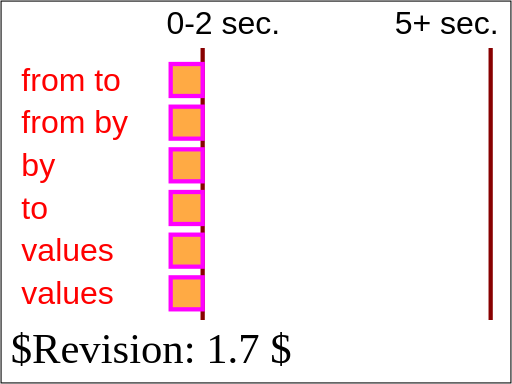
t = 0.00 s
t = 2.00 s: frame unchanged from t = 0.00 s, image omitted
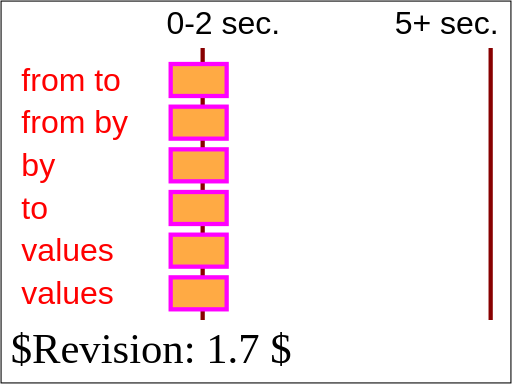
t = 2.25 s
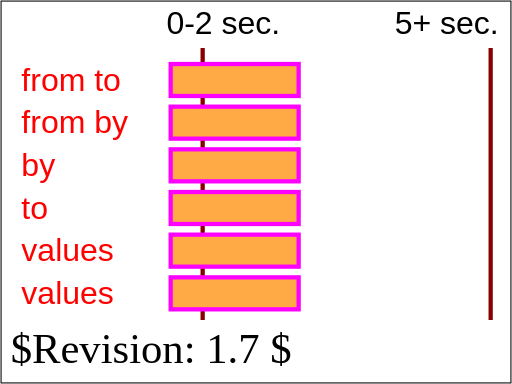
t = 3.00 s
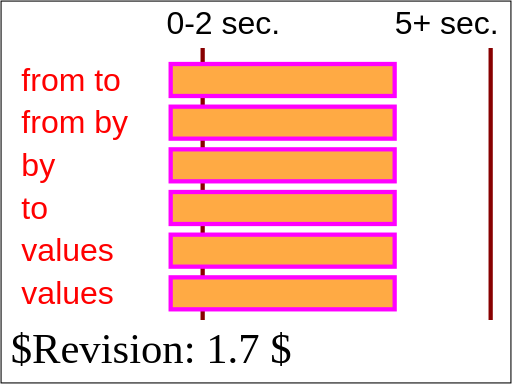
t = 4.00 s
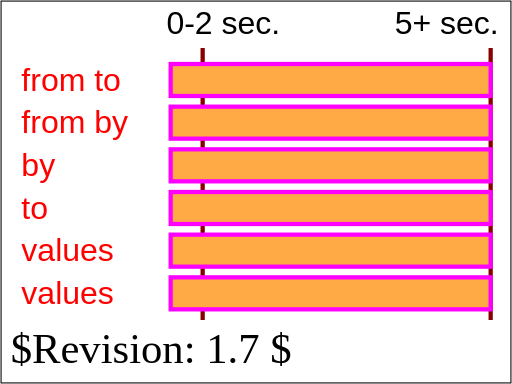
t = 5.00 s

The animated SVG that drew these frames (rendered in a browser with its animation timeline set to each time). Animation: 6 SMIL elements (animate=6); one cycle of 5.00 s.

<?xml version="1.0" encoding="UTF-8"?>
<!DOCTYPE svg PUBLIC "-//W3C//DTD SVG 1.1 Tiny//EN" "http://www.w3.org/Graphics/SVG/1.1/DTD/svg11-tiny.dtd">
<!--======================================================================-->
<!--=  Copyright 2000 World Wide Web Consortium, (Massachusetts          =-->
<!--=  Institute of Technology, Institut National de Recherche en        =-->
<!--=  Informatique et en Automatique, Keio University). All Rights      =-->
<!--=  Reserved. See http://www.w3.org/Consortium/Legal/.                =-->
<!--======================================================================-->
<!-- =====================================================================-->
<!--                                                                      -->
<!-- animation-add-BE-07.svg                                              -->
<!-- renamed for 1.1 suite to animate-elem-13-t.svg               -->
<!--                                                                      -->
<!-- Test 'from', 'by', 'to' and 'values'                                 -->
<!--                                                                      -->
<!-- Author : Jon Ferraiolo 11-Aug-2000                                   -->
<!-- Revised for 1.1 : Mathias Larsson Carlander Feb/12/2002              -->
<!-- Revised for SVGT/B : Mathias Larsson Carlander Jul/1/2002               -->
<!--                                                                      -->
<!-- History:                                                             -->
<!--  11-Aug-2000, JF: Serial#1 created.                                  -->
<!--                                                                      -->
<!-- =====================================================================-->
<!--======================================================================-->
<!--= Note. After October 2000, revision history is kept as CVS 'commit' =-->
<!--= log messages, and therefore is no longer in the preceding preamble.=-->
<!--======================================================================-->
<svg version="1.1" baseProfile="tiny" xmlns="http://www.w3.org/2000/svg" xmlns:xlink="http://www.w3.org/1999/xlink" id="svg-root" width="100%" height="100%" viewBox="0 0 480 360">
    <SVGTestCase xmlns="http://www.w3.org/2000/02/svg/testsuite/description/">
        <OperatorScript version="$Revision: 1.7 $" testname="animate-elem-06-t.svg">
            <Paragraph>
                Test 'from', 'by', 'to' and 'values'
            </Paragraph>
            <Paragraph>
                Six animations have been defined. All six animations define the same simultaneous behavior, but use different combinations of
                attributes 'from', 'by', 'to' and 'values'. In all cases, from time 2 seconds to time 5 seconds, the rectangle should change
                from a width of 30 to a width of 300.
            </Paragraph>
            <Paragraph>
                The red text shows the attributes that were used for that particular animation.
            </Paragraph>
        </OperatorScript>
    </SVGTestCase>
    <title id="test-title">animate-elem-13-t</title>
    <desc id="test-desc">Test 'from', 'by', 'to' and 'values'</desc>
    <!--======================================================================-->
    <!--Content of Test Case follows...                  =====================-->
    <!--======================================================================-->
    <g id="test-body-content" font-family="Arial" font-size="30">
        <line x1="190" x2="190" y1="45" y2="300" stroke="#880000" stroke-width="4"/>
        <line x1="460" x2="460" y1="45" y2="300" stroke="#880000" stroke-width="4"/>
        <text x="156" y="32">0-2 sec.</text>
        <text x="370" y="32">5+ sec.</text>
        <g>
            <rect x="160" y="60" width="30" height="30" fill="#FFAA44" stroke="#FF00FF" stroke-width="4">
                <animate attributeName="width" from="30" to="300" begin="2s" dur="3s" fill="freeze"/>
            </rect>
            <text x="20" y="85" fill="red">from to</text>
        </g>
        <g>
            <rect x="160" y="100" width="30" height="30" fill="#FFAA44" stroke="#FF00FF" stroke-width="4">
                <animate attributeName="width" from="30" by="270" begin="2s" dur="3s" fill="freeze"/>
            </rect>
            <text x="20" y="125" fill="red">from by</text>
        </g>
        <g>
            <rect x="160" y="140" width="30" height="30" fill="#FFAA44" stroke="#FF00FF" stroke-width="4">
                <animate attributeName="width" by="270" begin="2s" dur="3s" fill="freeze"/>
            </rect>
            <text x="20" y="165" fill="red">by</text>
        </g>
        <g>
            <rect x="160" y="180" width="30" height="30" fill="#FFAA44" stroke="#FF00FF" stroke-width="4">
                <animate attributeName="width" to="300" begin="2s" dur="3s" fill="freeze"/>
            </rect>
            <text x="20" y="205" fill="red">to</text>
        </g>
        <g>
            <rect x="160" y="220" width="30" height="30" fill="#FFAA44" stroke="#FF00FF" stroke-width="4">
                <animate attributeName="width" values="30;300" begin="2s" dur="3s" fill="freeze"/>
            </rect>
            <text x="20" y="245" fill="red">values</text>
        </g>
        <g>
            <rect x="160" y="260" width="30" height="30" fill="#FFAA44" stroke="#FF00FF" stroke-width="4">
                <animate attributeName="width" values="30;120;210;300" begin="2s" dur="3s" fill="freeze"/>
            </rect>
            <text x="20" y="285" fill="red">values</text>
        </g>
     </g>

    <text id="revision" x="10" y="340" font-size="40" stroke="none" fill="black">$Revision: 1.7 $</text>
    <rect id="test-frame" x="1" y="1" width="478" height="358" fill="none" stroke="#000000"/>
</svg>
